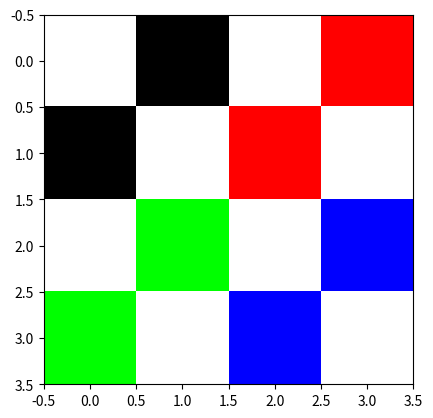

The matplotlib source for this figure:
# ---
# jupyter:
#   jupytext:
#     formats: ipynb,py:percent
#     text_representation:
#       extension: .py
#       format_name: percent
#       format_version: '1.2'
#       jupytext_version: 1.2.1
#   kernelspec:
#     display_name: Python 3
#     language: python
#     name: python3
# ---

# %% [markdown]
# 2.0 Block Processing
# ===
#
# In this notebook, we simply explore how to process "images" on a block-by-block basis
#
# First, we create a very simple checkerboard,

# %%
import numpy as np

simple_checkerboard = np.ones((2, 2, 3))

# RGB-values expressed as (R, G, B) with values ranging from zero to one
black = (0, 0, 0)
simple_checkerboard[::2, 1::2, :] = black
simple_checkerboard[1::2, ::2, :] = black

# %matplotlib inline
import matplotlib.pyplot as plt

plt.imshow(simple_checkerboard)


# %% [markdown]
# And then, if we combine several of these

# %%
def checkerboard(rows, columns, channels, color):
    board = np.ones((rows, columns, channels))

    board[::2, 1::2, :] = color
    board[1::2, ::2, :] = color

    return board


def simple_checkerboard(color):
    return checkerboard(2, 2, 3, color)


import numpy as np
black_board = simple_checkerboard(black)
red_board   = simple_checkerboard(color=(1, 0, 0))  # (R, G, B)
green_board = simple_checkerboard(color=(0, 1, 0))
blue_board  = simple_checkerboard(color=(0, 0, 1))

top_half    = np.hstack((black_board, red_board))
bottom_half = np.hstack((green_board, blue_board))

board = np.vstack((top_half, bottom_half))

plt.imshow(board)

# %%
